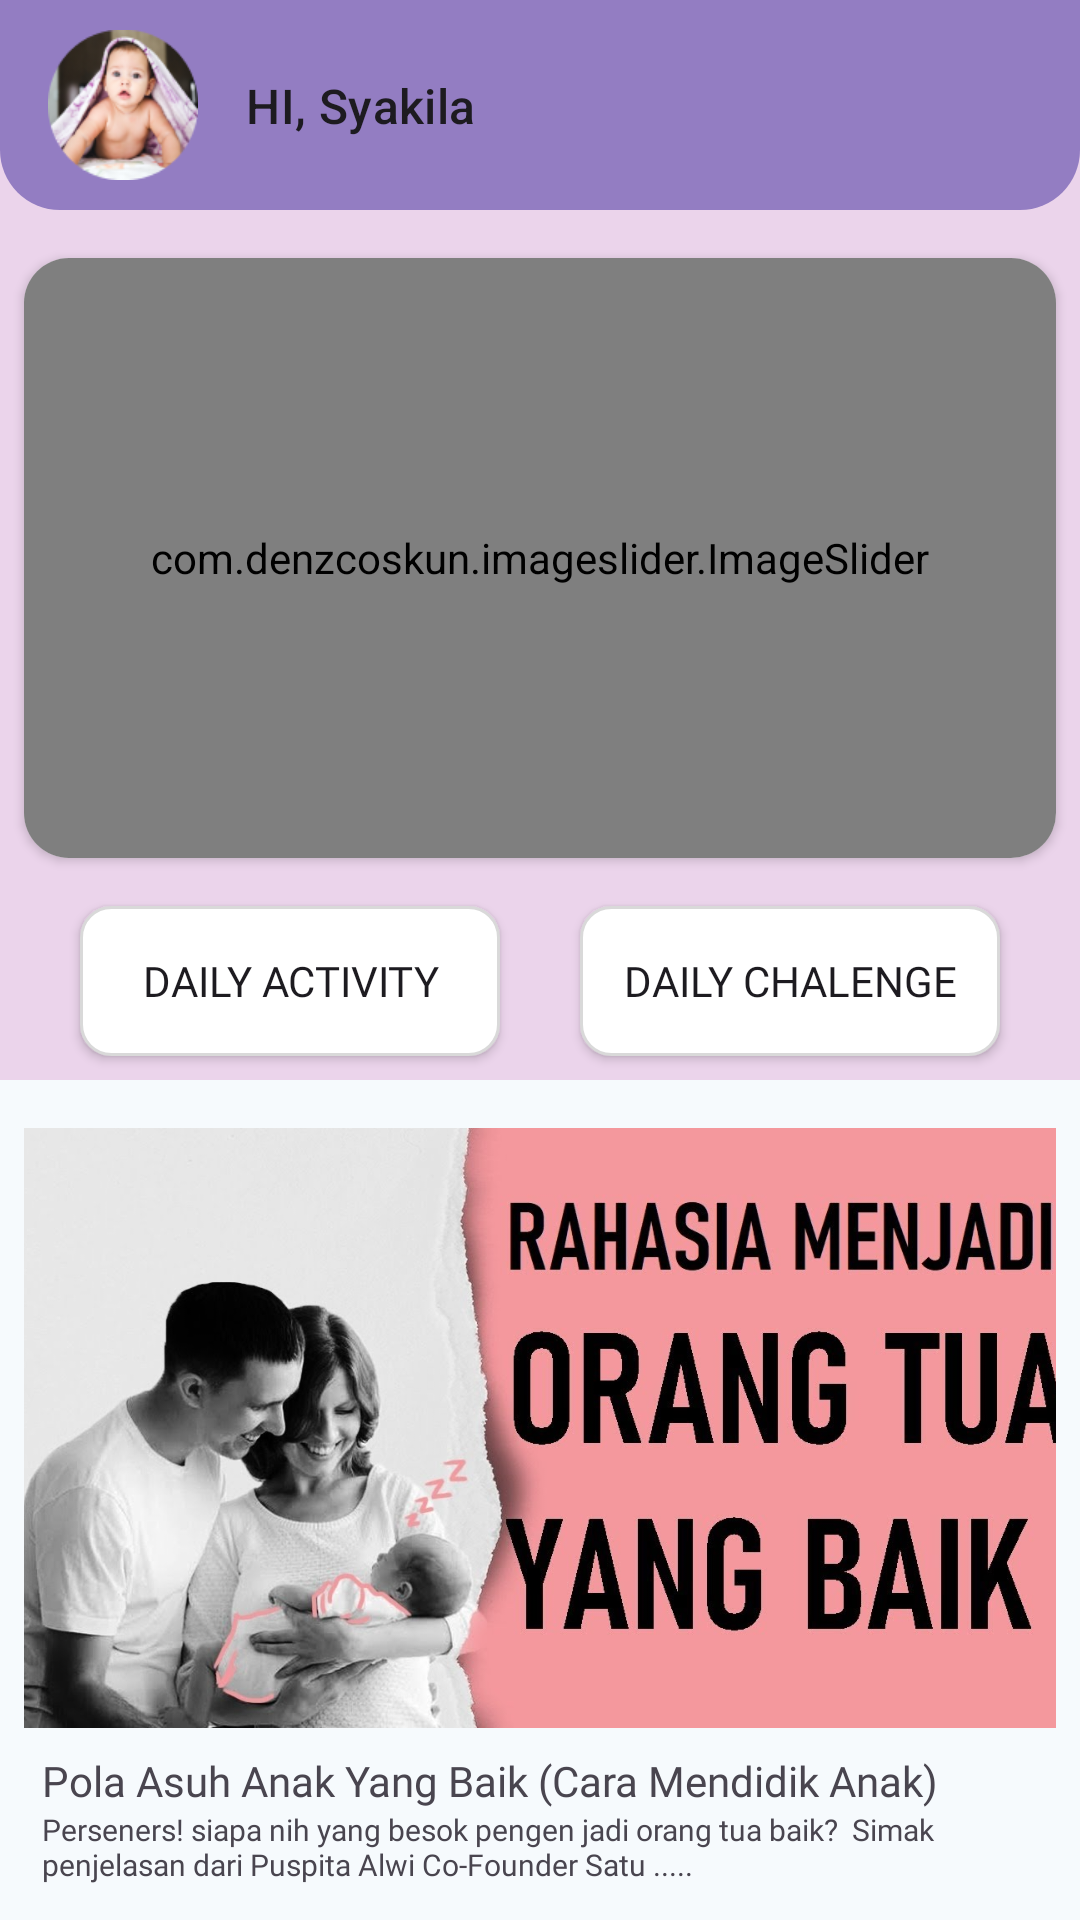

Produce the Android XML layout that renders to this screen, including the resource entries it uses.
<!-- AndroidManifest.xml: application theme Theme.ProjectMassive -->
<!-- res/layout/fragment_beranda.xml -->
<?xml version="1.0" encoding="utf-8"?>
<androidx.constraintlayout.widget.ConstraintLayout xmlns:android="http://schemas.android.com/apk/res/android"
    xmlns:app="http://schemas.android.com/apk/res-auto"
    xmlns:tools="http://schemas.android.com/tools"
    android:layout_width="match_parent"
    android:layout_height="match_parent"
    android:background="@color/secondcolor"
    tools:context=".fragment.BerandaFragment">

    <androidx.core.widget.NestedScrollView
        android:layout_width="match_parent"
        android:layout_height="match_parent"
        app:layout_constraintBottom_toBottomOf="parent"
        app:layout_constraintEnd_toEndOf="parent"
        app:layout_constraintStart_toStartOf="parent"
        app:layout_constraintTop_toTopOf="parent">

        <androidx.constraintlayout.widget.ConstraintLayout
            android:layout_width="match_parent"
            android:layout_height="match_parent"
            tools:ignore="MissingClass">

            <include
                android:id="@+id/include"
                layout="@layout/top_bar_home"
                app:layout_constraintEnd_toEndOf="parent"
                app:layout_constraintStart_toStartOf="parent"
                app:layout_constraintTop_toTopOf="parent" />

            <androidx.cardview.widget.CardView
                android:id="@+id/cardView"
                android:layout_width="match_parent"
                android:layout_height="200dp"
                android:layout_marginStart="8dp"
                android:layout_marginTop="16dp"
                android:layout_marginEnd="8dp"
                app:cardCornerRadius="15dp"
                app:layout_constraintEnd_toEndOf="parent"
                app:layout_constraintStart_toStartOf="parent"
                app:layout_constraintTop_toBottomOf="@+id/include"
                tools:ignore="MissingConstraints">

                <com.denzcoskun.imageslider.ImageSlider
                    android:id="@+id/imageSlider"
                    android:layout_width="match_parent"
                    android:layout_height="match_parent"
                    app:iss_auto_cycle="true"
                    app:iss_delay="5000"
                    app:iss_period="2000"
                    app:iss_text_align="CENTER"
                    tools:ignore="MissingClass" />
            </androidx.cardview.widget.CardView>

            <androidx.appcompat.widget.AppCompatButton
                android:id="@+id/btn_activity"
                android:layout_width="140dp"
                android:layout_height="50dp"
                android:layout_marginTop="16dp"
                android:background="@drawable/btnbgron"
                android:fontFamily="@font/plusjktextrbold"
                android:text="Daily Activity"
                app:layout_constraintEnd_toStartOf="@+id/btn_chalenge"
                app:layout_constraintHorizontal_bias="0.5"
                app:layout_constraintStart_toStartOf="parent"
                app:layout_constraintTop_toBottomOf="@+id/cardView"
                tools:ignore="MissingConstraints" />

            <androidx.appcompat.widget.AppCompatButton
                android:id="@+id/btn_chalenge"
                android:layout_width="140dp"
                android:layout_height="50dp"
                android:layout_marginTop="16dp"
                android:background="@drawable/btnbgron"
                android:fontFamily="@font/plusjktextrbold"
                android:text="Daily Chalenge"
                app:layout_constraintEnd_toEndOf="parent"
                app:layout_constraintHorizontal_bias="0.5"
                app:layout_constraintStart_toEndOf="@+id/btn_activity"
                app:layout_constraintTop_toBottomOf="@+id/cardView"
                tools:ignore="MissingConstraints" />

            <LinearLayout
                android:layout_width="match_parent"
                android:layout_height="wrap_content"
                android:layout_marginTop="8dp"
                android:background="@color/bgcolor"
                android:orientation="vertical"
                app:layout_constraintBottom_toBottomOf="parent"
                app:layout_constraintEnd_toEndOf="parent"
                app:layout_constraintStart_toStartOf="parent"
                app:layout_constraintTop_toBottomOf="@+id/btn_activity">

                <include layout="@layout/item_video" />

                <androidx.constraintlayout.widget.ConstraintLayout
                    android:layout_width="match_parent"
                    android:layout_height="match_parent">

                    <ImageView
                        android:id="@+id/iv_cover"
                        android:layout_width="match_parent"
                        android:layout_height="200dp"
                        android:layout_marginStart="8dp"
                        android:layout_marginTop="8dp"
                        android:layout_marginEnd="8dp"
                        android:scaleType="centerCrop"
                        android:src="@drawable/bn2"
                        app:layout_constraintEnd_toEndOf="parent"
                        app:layout_constraintStart_toStartOf="parent"
                        app:layout_constraintTop_toTopOf="parent" />

                    <TextView
                        android:id="@+id/textView1"
                        android:layout_width="338dp"
                        android:layout_height="match_parent"
                        android:layout_marginEnd="8dp"
                        android:fontFamily="@font/plusjktextrbold"
                        android:text="Cara Mendidik Anak Pintar dan Cerdas"
                        android:textSize="14dp"
                        app:layout_constraintEnd_toEndOf="parent"
                        app:layout_constraintStart_toEndOf="@+id/imageVie5"
                        app:layout_constraintTop_toBottomOf="@+id/iv_cover" />

                    <TextView
                        android:id="@+id/textView4"
                        android:layout_width="338dp"
                        android:layout_height="wrap_content"
                        android:layout_marginStart="8dp"
                        android:layout_marginEnd="8dp"
                        android:fontFamily="@font/plusjktmedium"
                        android:text="Cara Mendidik Anak Pintar dan Cerdas sangatlah berpengaruh dari Ibu dan Ayah...."
                        android:textSize="10dp"
                        app:layout_constraintEnd_toEndOf="parent"
                        app:layout_constraintStart_toEndOf="@+id/imageVie5"
                        app:layout_constraintTop_toBottomOf="@+id/textView1" />

                    <ImageView
                        android:id="@+id/imageVie5"
                        android:layout_width="50dp"
                        android:layout_height="50dp"
                        android:layout_marginStart="8dp"
                        android:layout_marginTop="8dp"
                        android:layout_weight="1"
                        app:layout_constraintBottom_toBottomOf="parent"
                        app:layout_constraintStart_toStartOf="parent"
                        app:layout_constraintTop_toTopOf="@+id/textView1"
                        app:srcCompat="@drawable/profil"
                        tools:ignore="MissingConstraints" />

                </androidx.constraintlayout.widget.ConstraintLayout>

                <androidx.constraintlayout.widget.ConstraintLayout
                    android:layout_width="match_parent"
                    android:layout_height="match_parent">

                    <ImageView
                        android:id="@+id/iv_conver"
                        android:layout_width="match_parent"
                        android:layout_height="200dp"
                        android:layout_marginStart="8dp"
                        android:layout_marginTop="8dp"
                        android:layout_marginEnd="8dp"
                        android:scaleType="centerCrop"
                        android:src="@drawable/bn1"
                        app:layout_constraintEnd_toEndOf="parent"
                        app:layout_constraintStart_toStartOf="parent"
                        app:layout_constraintTop_toTopOf="parent" />

                    <TextView
                        android:id="@+id/textView21"
                        android:layout_width="338dp"
                        android:layout_height="match_parent"
                        android:layout_marginEnd="8dp"
                        android:fontFamily="@font/plusjktextrbold"
                        android:text="Pola Asuh Anak Yang Baik (Cara Mendidik Anak)"
                        android:textSize="14dp"
                        app:layout_constraintEnd_toEndOf="parent"
                        app:layout_constraintStart_toEndOf="@+id/imageView5"
                        app:layout_constraintTop_toBottomOf="@+id/iv_conver" />

                    <TextView
                        android:id="@+id/textView24"
                        android:layout_width="338dp"
                        android:layout_height="wrap_content"
                        android:layout_marginStart="8dp"
                        android:layout_marginEnd="8dp"
                        android:fontFamily="@font/plusjktmedium"
                        android:text="Perseners! siapa nih yang besok pengen jadi orang tua baik?  Simak penjelasan dari Puspita Alwi Co-Founder Satu ....."
                        android:textSize="10dp"
                        app:layout_constraintEnd_toEndOf="parent"
                        app:layout_constraintStart_toEndOf="@+id/imageView5"
                        app:layout_constraintTop_toBottomOf="@+id/textView21" />

                    <ImageView
                        android:id="@+id/imageView5"
                        android:layout_width="50dp"
                        android:layout_height="50dp"
                        android:layout_marginStart="8dp"
                        android:layout_marginTop="8dp"
                        android:layout_weight="1"
                        app:layout_constraintBottom_toBottomOf="parent"
                        app:layout_constraintStart_toStartOf="parent"
                        app:layout_constraintTop_toTopOf="@+id/textView21"
                        app:srcCompat="@drawable/profil"
                        tools:ignore="MissingConstraints" />

                </androidx.constraintlayout.widget.ConstraintLayout>

            </LinearLayout>











        </androidx.constraintlayout.widget.ConstraintLayout>
    </androidx.core.widget.NestedScrollView>

</androidx.constraintlayout.widget.ConstraintLayout>
<!-- res/layout/top_bar_home.xml (included above) -->
<?xml version="1.0" encoding="utf-8"?>
<androidx.constraintlayout.widget.ConstraintLayout xmlns:android="http://schemas.android.com/apk/res/android"
    xmlns:app="http://schemas.android.com/apk/res-auto"
    android:layout_width="match_parent"
    android:layout_height="70dp"
    android:background="@drawable/circel_bg2">

    <androidx.appcompat.widget.AppCompatImageView
        android:id="@+id/iv_profile"
        android:layout_width="50dp"
        android:layout_height="50dp"
        android:layout_marginStart="16dp"
        android:layout_marginTop="8dp"
        android:layout_marginBottom="8dp"
        android:background="@drawable/profil"
        app:layout_constraintBottom_toBottomOf="parent"
        app:layout_constraintStart_toStartOf="parent"
        app:layout_constraintTop_toTopOf="parent" />


    <com.google.android.material.textview.MaterialTextView
        style="@style/TextAppearance.Material3.TitleMedium"
        android:layout_width="0dp"
        android:layout_height="wrap_content"
        android:layout_marginHorizontal="8dp"
        android:layout_marginStart="16dp"
        android:text="HI, Syakila"
        app:layout_constraintBottom_toBottomOf="@+id/iv_profile"
        app:layout_constraintStart_toEndOf="@+id/iv_profile"
        app:layout_constraintTop_toTopOf="@+id/iv_profile" />


</androidx.constraintlayout.widget.ConstraintLayout>
<!-- res/layout/item_video.xml (included above) -->
<?xml version="1.0" encoding="utf-8"?>
<LinearLayout xmlns:android="http://schemas.android.com/apk/res/android"
    xmlns:app="http://schemas.android.com/apk/res-auto"
    xmlns:tools="http://schemas.android.com/tools"
    android:layout_width="match_parent"
    android:layout_height="wrap_content"
    android:layout_marginVertical="8dp">

    <androidx.constraintlayout.widget.ConstraintLayout
        android:layout_width="match_parent"
        android:layout_height="wrap_content">

        <ImageView
            android:id="@+id/iv_cover"
            android:layout_width="match_parent"
            android:layout_height="200dp"
            android:layout_marginStart="8dp"
            android:layout_marginTop="8dp"
            android:layout_marginEnd="8dp"
            android:layout_marginBottom="8dp"
            android:scaleType="centerCrop"
            android:src="@drawable/bn1"
            app:layout_constraintBottom_toTopOf="@+id/imageView12"
            app:layout_constraintEnd_toEndOf="parent"
            app:layout_constraintStart_toStartOf="parent"
            app:layout_constraintTop_toTopOf="parent" />

        <ImageView
            android:id="@+id/imageView12"
            android:layout_width="50dp"
            android:layout_height="50dp"
            android:layout_marginStart="8dp"
            android:layout_marginTop="8dp"
            android:layout_marginEnd="8dp"
            android:layout_marginBottom="8dp"
            android:layout_weight="1"
            app:layout_constraintBottom_toBottomOf="parent"
            app:layout_constraintEnd_toStartOf="@+id/linearLayout7"
            app:layout_constraintStart_toStartOf="parent"
            app:layout_constraintTop_toBottomOf="@+id/iv_cover"
            app:layout_constraintVertical_bias="1.0"
            app:srcCompat="@drawable/profil"
            tools:ignore="MissingConstraints" />

        <LinearLayout
            android:id="@+id/linearLayout7"
            android:layout_width="338dp"
            android:layout_height="50dp"
            android:layout_marginTop="8dp"
            android:layout_marginEnd="8dp"
            android:orientation="vertical"
            app:layout_constraintEnd_toEndOf="parent"
            app:layout_constraintTop_toBottomOf="@+id/iv_cover">

            <TextView
                android:layout_width="match_parent"
                android:layout_height="wrap_content"
                android:fontFamily="@font/plusjktextrbold"
                android:text="Pola Asuh Anak Yang Baik (Cara Mendidik Anak)"
                android:textSize="14dp" />

            <TextView
                android:layout_width="match_parent"
                android:layout_height="wrap_content"
                android:fontFamily="@font/plusjktmedium"
                android:text="Perseners! siapa nih yang besok pengen jadi orang tua baik?  Simak penjelasan dari Puspita Alwi Co-Founder Satu ....."
                android:textSize="10dp" />

        </LinearLayout>" />

    </androidx.constraintlayout.widget.ConstraintLayout>

</LinearLayout>
<!-- resources referenced by this layout -->
<resources>
  <color name="bgcolor">#F6FAFD</color>
  <color name="secondcolor">#EBD4EB</color>
  <!-- drawable bn1: jpg bitmap (drawable, 103535 bytes) -->
  <!-- drawable bn2: jpg bitmap (drawable, 115957 bytes) -->
  <!-- drawable btnbgron (drawable) -->
  <?xml version="1.0" encoding="utf-8"?>
  <selector xmlns:android="http://schemas.android.com/apk/res/android">
      <item>
          <shape android:shape="rectangle">
              <solid android:color="@color/white"/>
              <corners android:radius="10dp"/>
              <stroke android:color="@color/abuabu" android:width="1dp"/>
          </shape>
      </item>
  </selector>
  <!-- drawable circel_bg2 (drawable) -->
  <?xml version="1.0" encoding="utf-8"?>
  <shape xmlns:android="http://schemas.android.com/apk/res/android">
  
      <solid android:color="@color/primarycolor"/>
  
      <corners
          android:bottomLeftRadius="20dp"
          android:bottomRightRadius="20dp"/>
  </shape>
  <!-- drawable profil: png bitmap (drawable, 23361 bytes) -->
  <style name="Theme.ProjectMassive" parent="Base.Theme.ProjectMassive" />
  <color name="white">#FFFFFFFF</color>
  <color name="abuabu">#D9D9D9</color>
  <color name="primarycolor">#937DC2</color>
  <style name="Base.Theme.ProjectMassive" parent="Theme.Material3.DayNight.NoActionBar">
          
          
      </style>
</resources>
